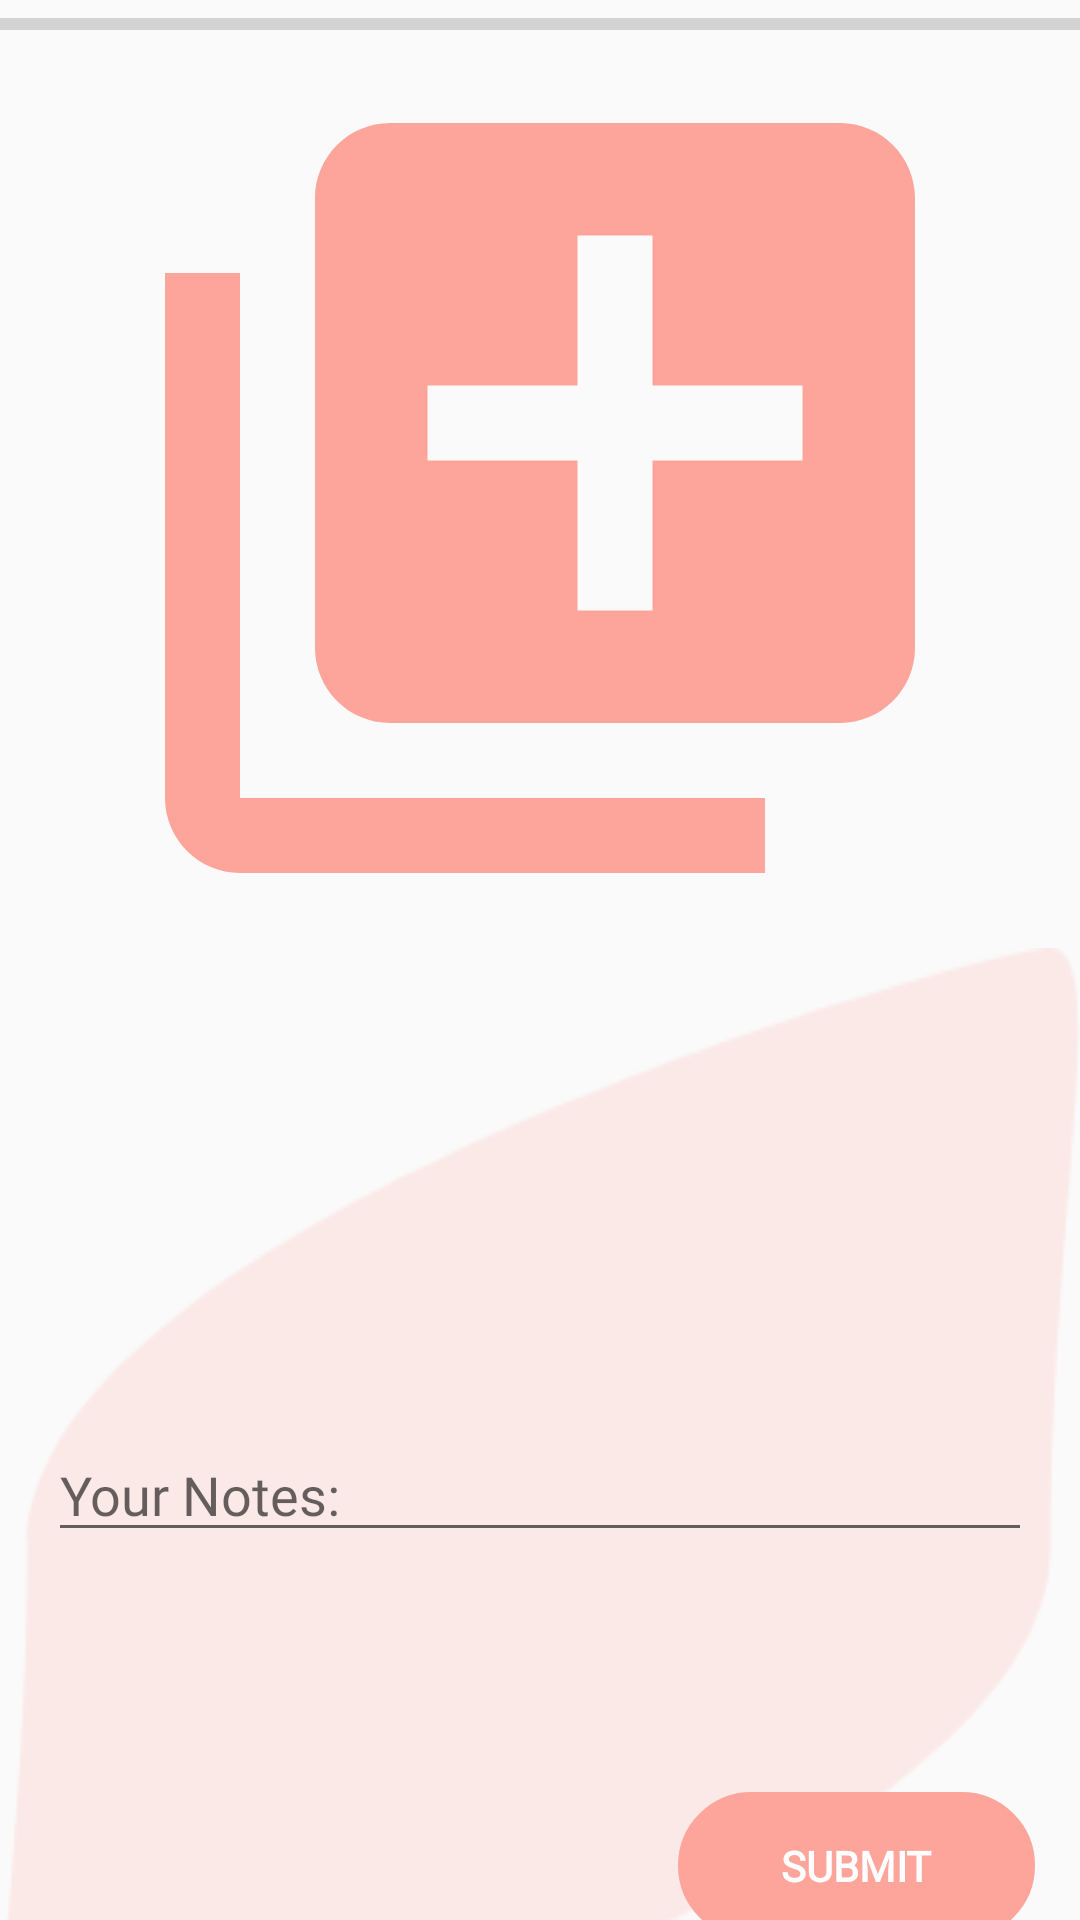

Here is an Android app screen rendered from its layout file. Give the layout XML and the strings, colors and styles it references.
<!-- AndroidManifest.xml: activity theme AppTheme.NoActionBar -->
<!-- res/layout/activity_upload_image.xml -->
<?xml version="1.0" encoding="utf-8"?>
<androidx.coordinatorlayout.widget.CoordinatorLayout xmlns:android="http://schemas.android.com/apk/res/android"
    xmlns:app="http://schemas.android.com/apk/res-auto"
    xmlns:tools="http://schemas.android.com/tools"
    android:layout_width="match_parent"
    android:layout_height="match_parent"
    tools:context=".UploadImageActivity">



    <include layout="@layout/content_upload_image" />

</androidx.coordinatorlayout.widget.CoordinatorLayout>
<!-- res/layout/content_upload_image.xml (included above) -->
<?xml version="1.0" encoding="utf-8"?>
<LinearLayout
    xmlns:android="http://schemas.android.com/apk/res/android"
    xmlns:app="http://schemas.android.com/apk/res-auto"
    xmlns:tools="http://schemas.android.com/tools"
    android:layout_width="match_parent"
    android:layout_height="match_parent"
    android:orientation="vertical"
    app:layout_behavior="@string/appbar_scrolling_view_behavior"
    tools:context=".UploadImageActivity"
    tools:showIn="@layout/activity_upload_image">


    <ProgressBar
        android:id="@+id/progress_bar"
        style="@style/Widget.AppCompat.ProgressBar.Horizontal"
        android:layout_width="match_parent"
        android:layout_height="wrap_content"
        android:layout_above="@+id/button_upload" />
    <ImageView
        android:id="@+id/image_view"
        android:layout_width="300dp"
        android:layout_height="300dp"
        android:src="@drawable/ic_add_to_photos"
        android:layout_gravity="center"/>


    <LinearLayout
        android:layout_width="match_parent"
        android:layout_height="400dp"
        android:background="@drawable/path"
        android:orientation="vertical">













        <EditText
            android:id="@+id/edit_text_file_name"
            android:layout_width="match_parent"
            android:layout_height="wrap_content"
            android:layout_marginTop="160dp"
            android:layout_marginRight="16dp"
            android:layout_marginLeft="16dp"
            android:fontFamily="@font/sylfaen"
            android:hint="Your Notes: " />






        <Button
            android:id="@+id/button_upload"
            android:layout_width="119dp"
            android:layout_height="49dp"
            android:layout_gravity="right"
            android:layout_marginTop="80dp"
            android:layout_marginRight="15dp"
            android:background="@drawable/bt_back"
            android:backgroundTint="#fda49b"
            android:gravity="right|fill"
            android:text="Submit"
            android:textStyle="bold"
            android:fontFamily="@font/sylfaen"
            android:textAlignment="center"
            android:textColor="#ffffffff" />
    </LinearLayout>



</LinearLayout>
<!-- resources referenced by this layout -->
<resources>
  <!-- drawable bt_back (drawable-v24) -->
  <shape xmlns:android="http://schemas.android.com/apk/res/android"
      android:shape="rectangle">
      <corners
          android:bottomLeftRadius="90dp"
          android:bottomRightRadius="90dp"
          android:topLeftRadius="90dp"
          android:topRightRadius="90dp"/>
      <stroke
          android:width="1dp"
          android:color="#B1B1B1"/>
  </shape>
  <!-- drawable ic_add_to_photos (drawable) -->
  <vector android:height="24dp" android:tint="#FDA49B"
      android:viewportHeight="24.0" android:viewportWidth="24.0"
      android:width="24dp" xmlns:android="http://schemas.android.com/apk/res/android">
      <path android:fillColor="#FF000000" android:pathData="M4,6L2,6v14c0,1.1 0.9,2 2,2h14v-2L4,20L4,6zM20,2L8,2c-1.1,0 -2,0.9 -2,2v12c0,1.1 0.9,2 2,2h12c1.1,0 2,-0.9 2,-2L22,4c0,-1.1 -0.9,-2 -2,-2zM19,11h-4v4h-2v-4L9,11L9,9h4L13,5h2v4h4v2z"/>
  </vector>
  <!-- drawable path: png bitmap (drawable, 10221 bytes) -->
  <style name="AppTheme.NoActionBar">
          <item name="windowActionBar">false</item>
          <item name="windowNoTitle">true</item>
  
      </style>
</resources>
